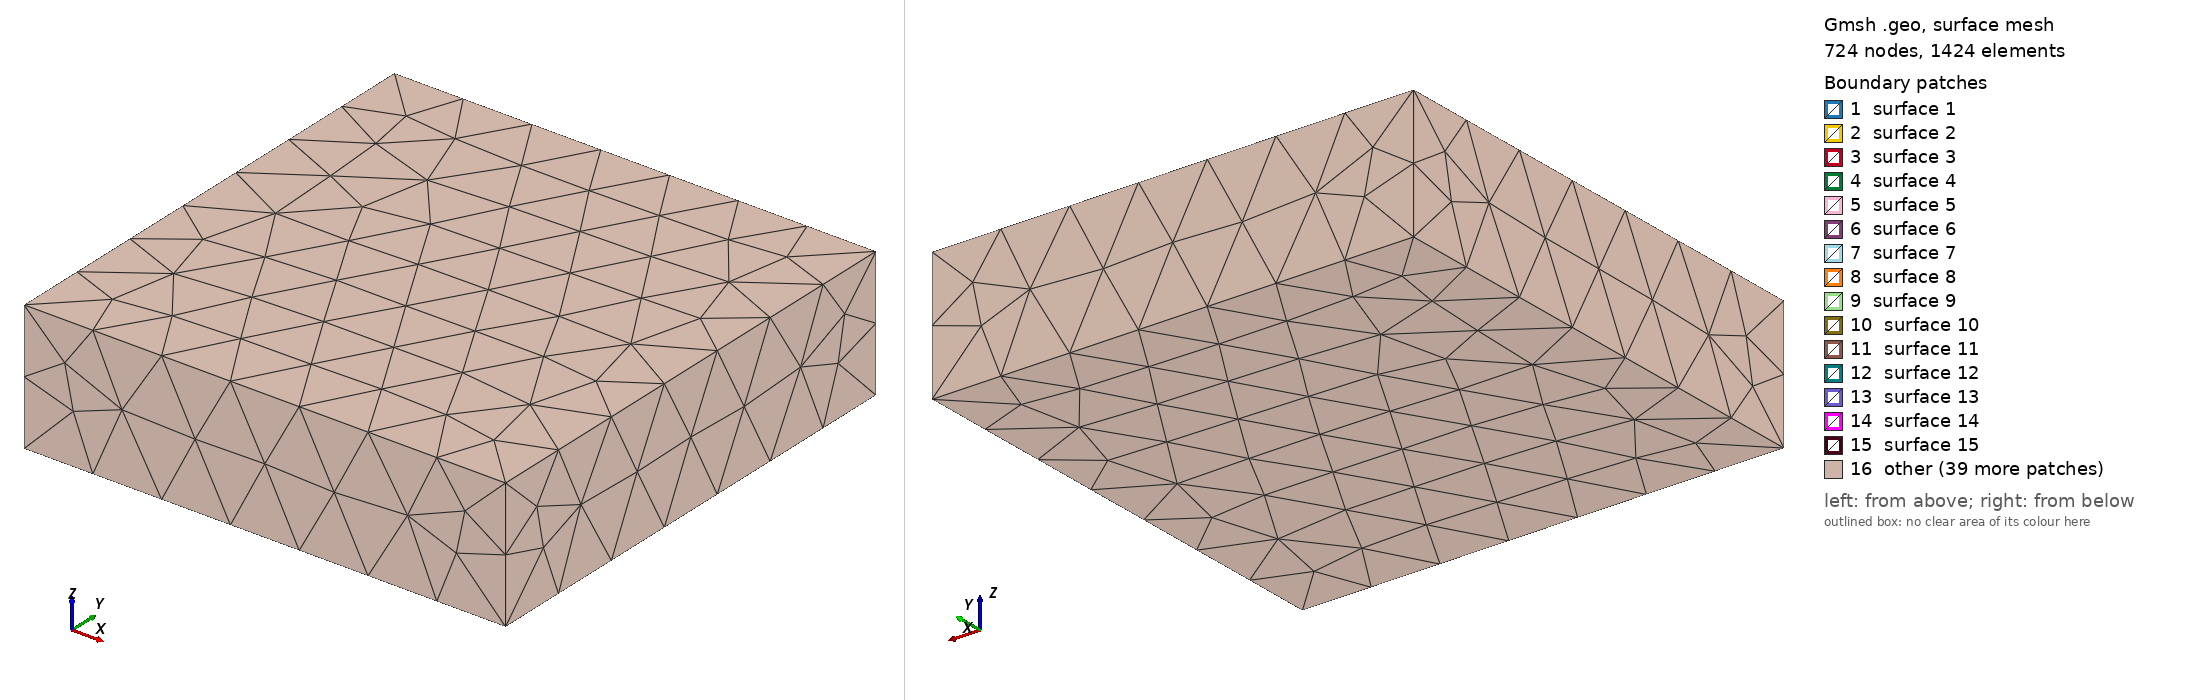

Gmsh geometry script, surface-meshed: 724 nodes, 1424 surface elements. Boundary patches (legend numbers): 1 surface 1, 2 surface 2, 3 surface 3, 4 surface 4, 5 surface 5, 6 surface 6, 7 surface 7, 8 surface 8, 9 surface 9, 10 surface 10, 11 surface 11, 12 surface 12, 13 surface 13, 14 surface 14, 15 surface 15, 16 other. Left view from above one corner, right view from below the opposite corner. The script declares no physical surfaces, so the legend lists its geometric surfaces. The drawing asked Gmsh for element sizes between 1% and 20% of the model's largest extent; the script's own settings can give other sizes.

=== 2_chambers.geo (drawn) ===
//SetFactory("OpenCASCADE");
Mesh.MshFileVersion = 2;   


// upper chamber dimensions
cx = 50000;
cy = 50000;
cz = -2000;

lc = 10; //default size
lc_upper = 30;
lc_sides = 10;
lc_if_uc = 1; // size at interface between dyke and upper chamber
rx = 250; 
ry = 250;
rz = 250;

rx_sin1 = 162.3620121; // location of points via trig functions -- gmsh doesn't appear to have these functions built in (change in future?)
ry_cos1 = 190.1014914;


// mid points DYKE 1
dx_mid = 50000;
dy_mid = 50000;
dz_mid = -3500; 
lc_if_mid = 30; 

// 2nd chamber dimensions

cx2 = 50000;
cy2 = 50000;
cz2 = -6800;


r1 = 800; // semi minor axis
r2 = 6000; // semi major axis

lc_sides_c2 = 500;
lc_bottom_c2 = 1000; // size determined by conduit point size

rx_sin2 = 3896.68829;
ry_cos2 = 4562.435794;


// DYKE DIMENSIONS

lc_if_lc = 30; // size at interface between dyke and lower chamber

cx_d = 50000; // centre x,y of dyke
cy_d = 50000;
dx = 5; 
dy = 50;

dz1d = cz - rz; // subtract from central z of upper chamber
dz2d = cz2 + r1; // distance from centre of lower chamber interface to conduit interace

// DYKE 2 

dx3 = 10;
dy3 = 50;


cx_d2 = 50000;
cy_d2 = 50000;
dz3d = cz2 - r1; 


dx2 = 10;
dy2 = 50;

dz_mid2 = -10000; 
lc_if_mid2 = 30; 

lc_upper_c3 =10;
lc_bottom_c3 = 1000;

cx_d2_mid = 50000;
cy_d2_mid = 50000;

lc_if_lc3 = 30; // interface 


// UPPER CHAMBER

Point(1) ={cx, cy, cz, lc};   
Point(2) ={cx, cy-ry, cz, lc_sides};   
Point(3) ={cx+rx_sin1, cy-ry_cos1, cz, lc_sides};//   
Point(4) ={cx+rx, cy, cz, lc_sides};   
Point(5) ={cx+rx_sin1, cy+ry_cos1, cz, lc_sides};//
Point(6) ={cx, cy+ry, cz, lc_sides};   
Point(7) ={cx-rx_sin1, cy+ry_cos1, cz, lc_sides};//   
Point(8) ={cx-rx, cy, cz, lc_sides}; 
Point(9) ={cx-rx_sin1, cy-ry_cos1,cz, lc_sides};//     


Point(10) ={cx, cy, cz+rz, lc_upper}; // top point   
Point(11) ={cx, cy, cz-rz, lc_if_uc};// bottom point

Ellipse(1) = {2,1,6,10};
Ellipse(2) = {3,1,7,10};
Ellipse(3) = {4,1,8,10};
Ellipse(4) = {5,1,9,10};
Ellipse(5) = {6,1,2,10};
Ellipse(6) = {7,1,3,10};
Ellipse(7) = {8,1,4,10};
Ellipse(8) = {9,1,5,10};


//Ellipse(9) ={2,1,2,3};

Ellipse(9) ={2,1,3};
Ellipse(10)={3,1,4};
Ellipse(11)={4,1,5};
Ellipse(12)={5,1,6};
Ellipse(13)={6,1,7};
Ellipse(14)={7,1,8};
Ellipse(15)={8,1,9};
Ellipse(16)={9,1,2};


Curve Loop(1) = {-1,9,2};
Surface(1) = {1};
Curve Loop(2) = {-2,10,3};
Surface(2) = {2};
Curve Loop(3) = {-3,11,4};
Surface(3) = {3};
Curve Loop(4) = {-4,12,5};
Surface(4) = {4};
Curve Loop(5) = {-5,13,6};
Surface(5) = {5};
Curve Loop(6) = {-6,14,7};
Surface(6) = {6};
Curve Loop(7) = {-7,15,8};
Surface(7) = {7};
Curve Loop(8) = {-8,16,1};
Surface(8) = {8};


// DYKE CONNECTION
Point(12) ={cx_d, cy_d-dy, dz1d, lc_if_uc}; 
Point(13) ={cx_d+dx, cy_d-dy, dz1d, lc_if_uc}; 
Point(14) ={cx_d+dx, cy_d, dz1d, lc_if_uc}; 
Point(15) ={cx_d+dx, cy_d+dy, dz1d, lc_if_uc}; 
Point(16) ={cx_d, cy_d+dy, dz1d, lc_if_uc}; 
Point(17) ={cx_d-dx, cy_d+dy, dz1d, lc_if_uc}; 
Point(18) ={cx_d-dx, cy_d, dz1d, lc_if_uc}; 
Point(19) ={cx_d-dx, cy_d-dy, dz1d, lc_if_uc}; 


Ellipse(17) = {2,1,11,12};
Ellipse(18) = {3,1,11,13};
Ellipse(19) = {4,1,11,14};
Ellipse(20) = {5,1,11,15};
Ellipse(21) = {6,1,11,16};
Ellipse(22) = {7,1,11,17};
Ellipse(23) = {8,1,11,18};
Ellipse(24) = {9,1,11,19};

Line(25) = {12,13};
Line(26) = {13,14};
Line(27) = {14,15};
Line(28) = {15,16};
Line(29) = {16,17};
Line(30) = {17,18};
Line(31) = {18,19};
Line(32) = {19,12};

Curve Loop(9) = {9,18,-25,-17}; // structure = side ellipse, +ve descending ellipse, -ve dyke line, -ve descending ellipse
Surface(9) = {9};
Curve Loop(10)={10,19,-26,-18};
Surface(10)={10};
Curve Loop(11)={11,20,-27,-19};
Surface(11)={11};
Curve Loop(12)={12,21,-28,-20};
Surface(12)={12};
Curve Loop(13)={13,22,-29,-21};
Surface(13)={13};
Curve Loop(14)={14,23,-30,-22};
Surface(14)={14};
Curve Loop(15)={15,24,-31,-23};
Surface(15)={15};
Curve Loop(16)={16,17,-32,-24};
Surface(16)={16};

// Mid points -- change of element size to help with mesh control

Point(20) ={dx_mid, dy_mid-dy, dz_mid, lc_if_mid}; 
Point(21) ={dx_mid+dx, dy_mid-dy, dz_mid, lc_if_mid}; 
Point(22) ={dx_mid+dx, dy_mid, dz_mid, lc_if_mid}; 
Point(23) ={dx_mid+dx, dy_mid+dy, dz_mid, lc_if_mid}; 
Point(24) ={dx_mid, dy_mid+dy, dz_mid, lc_if_mid}; 
Point(25) ={dx_mid-dx, dy_mid+dy, dz_mid, lc_if_mid}; 
Point(26) ={dx_mid-dx, dy_mid, dz_mid, lc_if_mid}; 
Point(27) ={dx_mid-dx, dy_mid-dy, dz_mid, lc_if_mid};

// lower conduit 
Point(28) ={cx_d, cy_d-dy, dz2d, lc_if_lc}; 
Point(29) ={cx_d+dx, cy_d-dy, dz2d, lc_if_lc}; 
Point(30) ={cx_d+dx, cy_d, dz2d, lc_if_lc}; 
Point(31) ={cx_d+dx, cy_d+dy, dz2d, lc_if_lc}; 
Point(32) ={cx_d, cy_d+dy, dz2d, lc_if_lc}; 
Point(33) ={cx_d-dx, cy_d+dy, dz2d, lc_if_lc}; 
Point(34) ={cx_d-dx, cy_d, dz2d, lc_if_lc}; 
Point(35) ={cx_d-dx, cy_d-dy, dz2d, lc_if_lc};

// Conduit lines 

// upper corners

Line(33) = {13, 21}; 
Line(34) = {21,29};

Line(35) = {15,23};
Line(36)={23,31};

Line(37)= {17,25};
Line(38)={25,33};

Line(39) = {19,27};
Line(40)={27,35};

// connecting lines in between mid nodes 

Line(41) = {20,21};
Line(42) = {21,22};
Line(43) = {22,23};
Line(44) = {23,24};
Line(45) = {24,25};
Line(46) = {25,26};
Line(47) = {26,27};
Line(48) = {27,20};


// connecting lines at lower conduit-chamber interface 

Line(49) = {28,29};
Line(50) = {29,30};
Line(51) = {30,31};
Line(52) = {31,32};
Line(53) = {32,33};
Line(54) = {33,34};
Line(55) = {34,35};
Line(56) = {35,28};

// boundary side lines 

Line(60) = {12,20};
Line(61) = {20, 28};

Line(62) = {14,22};
Line(63) = {22,30};

Line(64) = {16,24};
Line(65) = {24,32};

Line(66) = {18,26};
Line(67) = {26,34};

// subsectional surfaces 

Line Loop(17)= {25,33,-41,-60};
Surface(17)={17};
Line Loop(18)= {41,34,-49,-61};
Surface(18)={18};

Line Loop(19)= {33,42,-62,-26};
Surface(19)={19};
Line Loop(20)= {42,63,-50,-34};
Surface(20)={20};

Line Loop(21)= {27,35,-43,-62};
Surface(21)={21};
Line Loop(22)= {43,36,-51,-63};
Surface(22)={22};

Line Loop(23)= {28,64,-44,-35};
Surface(23)={23};
Line Loop(24)= {44,65,-52,-36};
Surface(24)={24};

Line Loop(25)= {29,37,-45,-64};
Surface(25)={25};
Line Loop(26)= {45,38,-53,-65};
Surface(26)={26};

Line Loop(27)= {30,66,-46,-37};
Surface(27)={27};
Line Loop(28)= {46,67,-54,-38};
Surface(28)={28};

Line Loop(29)= {31,39,-47,-66};
Surface(29)={29};
Line Loop(30)= {47,40,-55,-67};
Surface(30)={30};

Line Loop(31)= {32,60,-48,-39};
Surface(31)={31};
Line Loop(32)= {48,61,-56,-40};
Surface(32)={32};

// 2nd chamber 

Point(41) ={cx2, cy2, cz2, lc};   
Point(42) ={cx2, cy2-r2, cz2, lc_sides_c2};   
Point(43) ={cx2+rx_sin2, cy2-ry_cos2, cz2, lc_sides_c2};//   
Point(44) ={cx2+r2, cy2, cz2, lc_sides_c2};   
Point(45) ={cx2+rx_sin2, cy+ry_cos2, cz2, lc_sides_c2};//
Point(46) ={cx2, cy+r2, cz2, lc_sides_c2};   
Point(47) ={cx2-rx_sin2, cy2+ry_cos2, cz2, lc_sides_c2};//   
Point(48) ={cx2-r2, cy2, cz2, lc_sides_c2}; 
Point(49) ={cx2-rx_sin2, cy2-ry_cos2,cz2, lc_sides_c2};//     


Point(50) ={cx2, cy2, cz2+r1, lc_upper}; // top point   
Point(51) ={cx2, cy2, cz2-r1, lc_bottom_c2};// bottom point

//top
Ellipse(71) = {42,41,50,28};
Ellipse(72) = {43,41,50,29};
Ellipse(73) = {44,41,50,30};
Ellipse(74) = {45,41,50,31};
Ellipse(75) = {46,41,50,32};
Ellipse(76) = {47,41,50,33};
Ellipse(77) = {48,41,50,34};
Ellipse(78) = {49,41,50,35};


//sides
Ellipse(79) = {42,41,43}; 
Ellipse(80) = {43,41,44};
Ellipse(81) = {44,41,45};
Ellipse(82) = {45,41,46};
Ellipse(83) = {46,41,47};
Ellipse(84) = {47,41,48};
Ellipse(85) = {48,41,49};
Ellipse(86) = {49,41,42};



//top surfaces 

Curve Loop(41) = {71,49,-72,-79};
Surface(41) = {41};
Curve Loop(42) = {72,50,-73,-80};
Surface(42) = {42};
Curve Loop(43) = {73,51,-74,-81};
Surface(43) = {43};
Curve Loop(44) = {74,52,-75,-82};
Surface(44) = {44};
Curve Loop(45) = {75,53,-76,-83};
Surface(45) = {45};
Curve Loop(46) = {76,54,-77,-84};
Surface(46) = {46};
Curve Loop(47) = {77,55,-78,-85};
Surface(47) = {47};
Curve Loop(48) = {78,56,-71,-86};
Surface(48) = {48};


// DYKE #2 (2ND --> 3RD CHAMBER)

Point(62) ={cx_d2, cy_d2-dy2, dz3d, lc_if_uc}; 
Point(63) ={cx_d2+dx2, cy_d2-dy2, dz3d, lc_if_uc}; 
Point(64) ={cx_d2+dx2, cy_d2, dz3d, lc_if_uc}; 
Point(65) ={cx_d2+dx2, cy_d2+dy2, dz3d, lc_if_uc}; 
Point(66) ={cx_d2, cy_d2+dy2, dz3d, lc_if_uc}; 
Point(67) ={cx_d2-dx2, cy_d2+dy2, dz3d, lc_if_uc}; 
Point(68) ={cx_d2-dx2, cy_d2, dz3d, lc_if_uc}; 
Point(69) ={cx_d2-dx2, cy_d2-dy2, dz3d, lc_if_uc}; 

//bottom 

Ellipse(87) = {42,41,51,62};
Ellipse(88) = {43,41,51,63};
Ellipse(89) = {44,41,51,64};
Ellipse(90) = {45,41,51,65};
Ellipse(91) = {46,41,51,66};
Ellipse(92) = {47,41,51,67};
Ellipse(93) = {48,41,51,68};
Ellipse(94) = {49,41,51,69};

Line(100) = {62,63};
Line(101) = {63,64};
Line(102) = {64,65};
Line(103) = {65,66};
Line(104) = {66,67};
Line(105) = {67,68};
Line(106) = {68,69};
Line(107) = {69,62};

Curve Loop(49) = {79,88,-100,-87};
Surface(49) = {49};
Curve Loop(50) = {80,89,-101,-88};
Surface(50) = {50};
Curve Loop(51) = {81,90,-102,-89};
Surface(51) = {51};
Curve Loop(52) = {82,91,-103,-90};
Surface(52) = {52};
Curve Loop(53) = {83,92,-104,-91};
Surface(53) = {53};
Curve Loop(54) = {84,93,-105,-92};
Surface(54) = {54};
Curve Loop(55) = {85,94,-106,-93};
Surface(55) = {55};
Curve Loop(56) = {86,87,-107,-94};
Surface(56) = {56};
// add surface here for conduit with 2 chambers only.

Surface Loop(100) ={1:32, 41:56};

// BOX 

Point(110) = {0,0,2000};
Point(111)= {100000,0,2000};
Point(112) = {100000,100000,2000};
Point(113) = {0,100000,2000};
Point(114) = {0,0,-25000};
Point(115)= {100000, 0, -25000};
Point(116) = {100000, 100000, -25000};
Point(117)={0, 100000, -25000};

Line(1001)= {110,111};
Line(1002) = {111,112};
Line(1003)={112,113};
Line(1004)={113,110};

Line(1005)= {110,114};
Line(1006) = {111,115};
Line(1007)={112,116};
Line(1008)={113,117};

Line(1009)= {114,115};
Line(1010) = {115,116};
Line(1011)={116,117};
Line(1012)={117, 114};

Curve Loop(90)={1001,1002,1003,1004};
Plane Surface(90)={90};
Curve Loop(91)={1001,1006,-1009,-1005};
Plane Surface(91)={91};
Curve Loop(92)={1002,1007,-1010,-1006};
Plane Surface(92)={92};
Curve Loop(93)={1003,1008,-1011,-1007};
Plane Surface(93)={93};
Curve Loop(94)={1004,1005,-1012,-1008};
Plane Surface(94)={94};

Curve Loop(95)={1009,1010,1011,1012};
Plane Surface(95)={95};

Surface Loop(99) = {90:95};
//Volume(1) ={100}; fluid 
Volume(3) ={100,99};//solid
